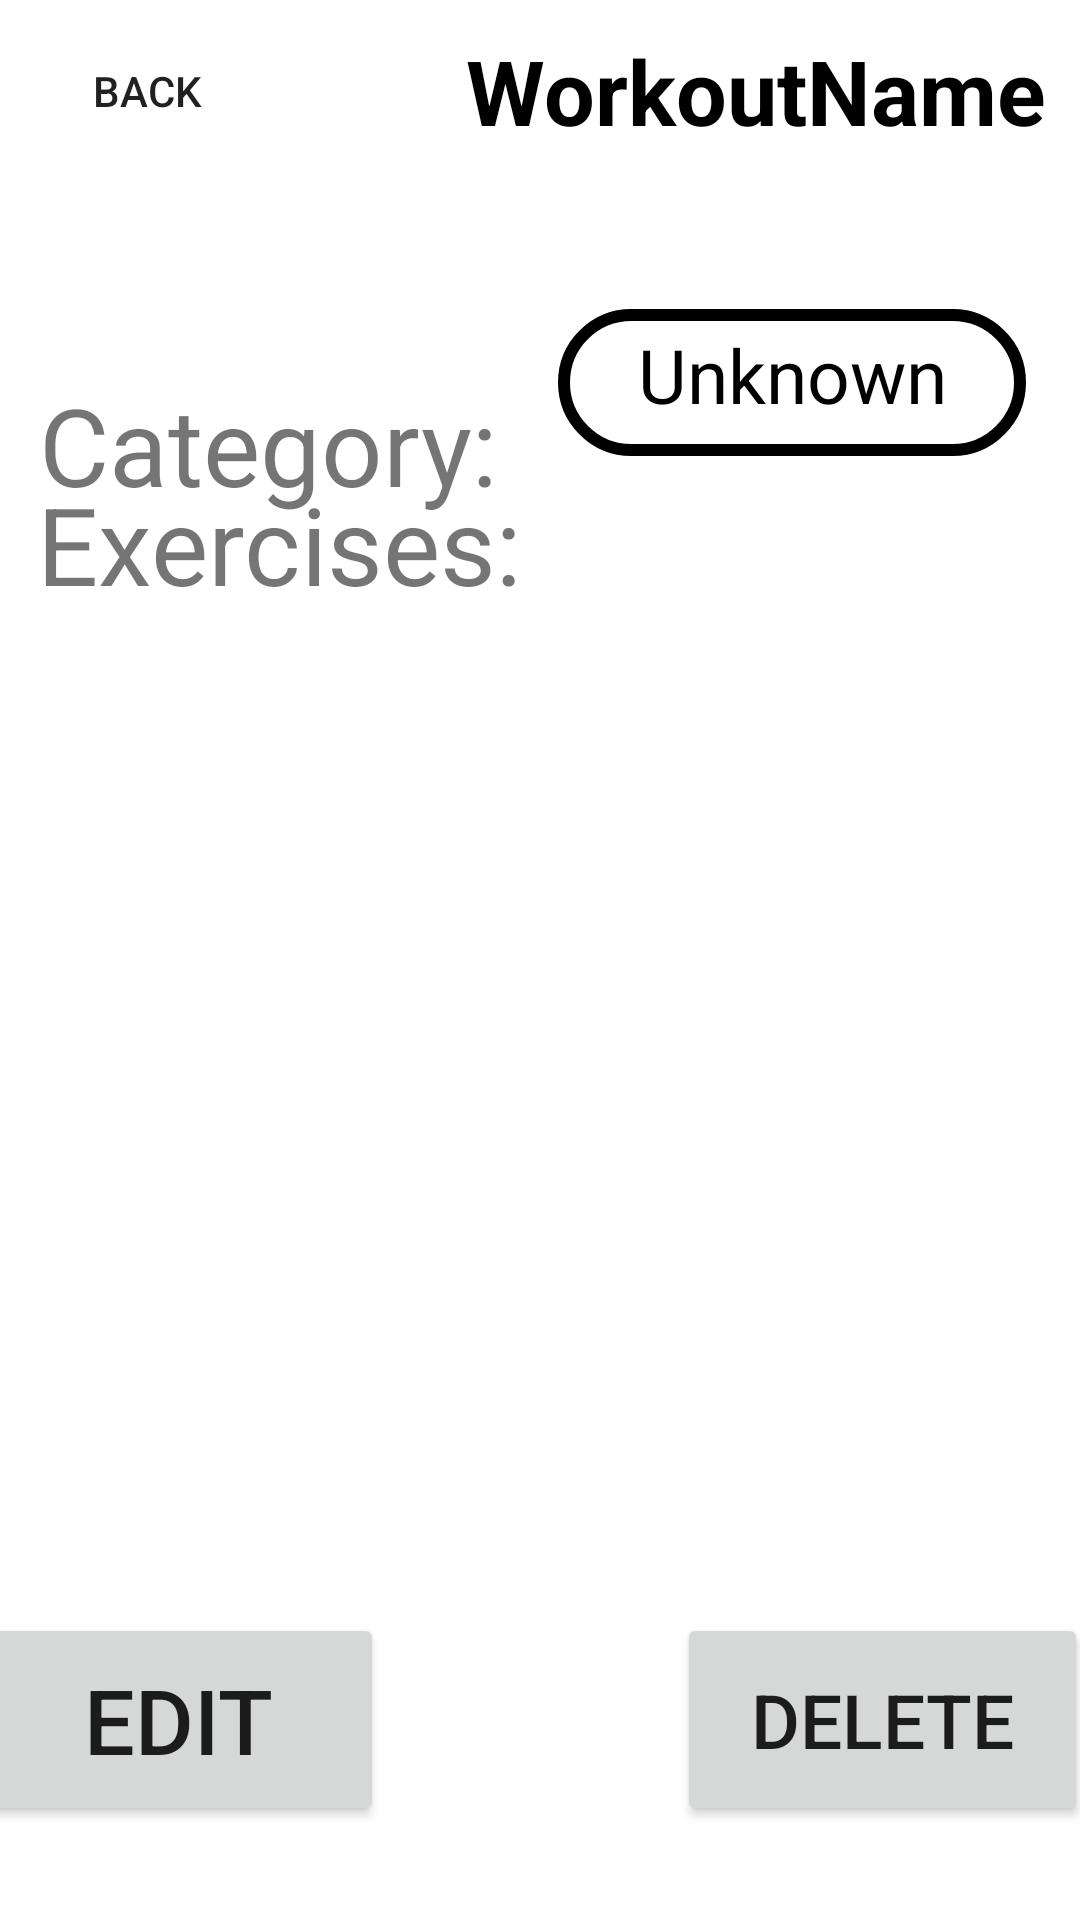

Produce the Android XML layout that renders to this screen, including the resource entries it uses.
<!-- AndroidManifest.xml: application theme Theme.GymCoach -->
<!-- res/layout/page_workout.xml -->
<?xml version="1.0" encoding="utf-8"?>
<androidx.constraintlayout.widget.ConstraintLayout xmlns:android="http://schemas.android.com/apk/res/android"
    xmlns:app="http://schemas.android.com/apk/res-auto"
    xmlns:tools="http://schemas.android.com/tools"
    android:layout_width="match_parent"
    android:layout_height="match_parent">

    <Button
        android:id="@+id/back_btn"
        android:layout_width="wrap_content"
        android:layout_height="wrap_content"
        android:text="Back"
        android:background="@drawable/btn_bg"
        app:layout_constraintBottom_toBottomOf="parent"
        app:layout_constraintHorizontal_bias="0.0"
        app:layout_constraintStart_toStartOf="parent"
        app:layout_constraintTop_toTopOf="parent"
        app:layout_constraintVertical_bias="0.002"
        android:layout_marginTop="5dp"
        android:layout_marginStart="5dp"
        />

    <TextView
        android:id="@+id/workout_name"
        android:layout_width="wrap_content"
        android:layout_height="wrap_content"
        android:layout_marginTop="10dp"
        android:layout_marginEnd="5dp"
        android:text="WorkoutName"
        android:textColor="@color/black"
        android:textSize="30sp"
        android:textStyle="bold"
        app:layout_constraintEnd_toEndOf="parent"
        app:layout_constraintHorizontal_bias="0.907"
        app:layout_constraintStart_toEndOf="@+id/back_btn"
        app:layout_constraintTop_toTopOf="parent" />

    <androidx.constraintlayout.widget.ConstraintLayout
        android:layout_width="match_parent"
        android:layout_height="match_parent"
        app:layout_constraintBottom_toBottomOf="parent"
        app:layout_constraintEnd_toEndOf="parent"
        app:layout_constraintStart_toStartOf="parent"
        app:layout_constraintTop_toTopOf="parent">

        <TextView
            android:id="@+id/tv_category"
            android:layout_width="wrap_content"
            android:layout_height="wrap_content"
            android:layout_marginTop="124dp"
            android:text="Category:"
            android:textSize="36dp"
            app:layout_constraintBottom_toBottomOf="parent"
            app:layout_constraintEnd_toEndOf="parent"
            app:layout_constraintHorizontal_bias="0.062"
            app:layout_constraintStart_toStartOf="parent"
            app:layout_constraintTop_toTopOf="parent"
            app:layout_constraintVertical_bias="0.0" />

        <TextView
            android:id="@+id/tv_exercises"
            android:layout_width="187dp"
            android:layout_height="75dp"
            android:text="Exercises:"
            android:textSize="36dp"
            app:layout_constraintBottom_toBottomOf="parent"
            app:layout_constraintEnd_toEndOf="parent"
            app:layout_constraintHorizontal_bias="0.071"
            app:layout_constraintStart_toStartOf="parent"
            app:layout_constraintTop_toTopOf="parent"
            app:layout_constraintVertical_bias="0.278" />

        <TextView
            android:id="@+id/show_category"
            android:layout_width="156dp"
            android:layout_height="49dp"
            android:background="@drawable/chenar_edittext"
            android:paddingTop="5dp"
            android:paddingBottom="5dp"
            android:text="Unknown"
            android:textAlignment="center"
            android:textColor="@color/black"
            android:textSize="25dp"
            app:layout_constraintBottom_toBottomOf="parent"
            app:layout_constraintEnd_toEndOf="parent"
            app:layout_constraintHorizontal_bias="0.528"
            app:layout_constraintStart_toEndOf="@+id/tv_category"
            app:layout_constraintTop_toTopOf="parent"
            app:layout_constraintVertical_bias="0.174" />

        <androidx.constraintlayout.widget.ConstraintLayout
            android:layout_width="465dp"
            android:layout_height="504dp"
            app:layout_constraintBottom_toBottomOf="parent"
            app:layout_constraintEnd_toEndOf="parent"
            app:layout_constraintStart_toStartOf="parent"
            android:layout_marginStart="20dp"
            android:layout_marginEnd="20dp"
            >

            <ListView
                android:id="@+id/exercises_list"
                android:layout_width="419dp"
                android:layout_height="374dp"
                android:layout_marginStart="20dp"
                android:layout_marginEnd="20dp"
                app:layout_constraintBottom_toBottomOf="parent"
                app:layout_constraintEnd_toEndOf="parent"
                app:layout_constraintStart_toStartOf="parent"
                app:layout_constraintTop_toTopOf="parent"
                app:layout_constraintVertical_bias="0.023" />

            <Button
                android:id="@+id/edit_button"
                android:layout_width="137dp"
                android:layout_height="71dp"
                android:text="Edit"
                android:textSize="30dp"
                app:layout_constraintBottom_toBottomOf="parent"
                app:layout_constraintEnd_toEndOf="parent"
                app:layout_constraintHorizontal_bias="0.131"
                app:layout_constraintStart_toStartOf="parent"
                app:layout_constraintTop_toTopOf="parent"
                app:layout_constraintVertical_bias="0.928" />

            <Button
                android:id="@+id/delete_button"
                android:layout_width="137dp"
                android:layout_height="71dp"
                android:text="Delete"
                android:textSize="25dp"
                app:layout_constraintBottom_toBottomOf="parent"
                app:layout_constraintEnd_toEndOf="parent"
                app:layout_constraintHorizontal_bias="0.847"
                app:layout_constraintStart_toStartOf="parent"
                app:layout_constraintTop_toTopOf="parent"
                app:layout_constraintVertical_bias="0.928" />
        </androidx.constraintlayout.widget.ConstraintLayout>


    </androidx.constraintlayout.widget.ConstraintLayout>
</androidx.constraintlayout.widget.ConstraintLayout>
<!-- resources referenced by this layout -->
<resources>
  <!-- drawable chenar_edittext (drawable) -->
  <?xml version="1.0" encoding="utf-8"?>
  <shape xmlns:android="http://schemas.android.com/apk/res/android">
      <stroke android:color="@color/black" android:width="4dp"/>
      <corners android:radius="200dp"/>
  </shape>
  <style name="Theme.GymCoach" parent="Theme.MaterialComponents.DayNight.NoActionBar">
          
          <item name="colorPrimary">@color/black</item>
          <item name="colorPrimaryVariant">@color/black</item>
          <item name="colorOnPrimary">@color/white</item>
          
          <item name="colorSecondary">@color/teal_200</item>
          <item name="colorSecondaryVariant">@color/teal_700</item>
          <item name="colorOnSecondary">@color/black</item>
          
          <item name="android:statusBarColor">?attr/colorPrimaryVariant</item>
          
      </style>
  <!-- not gathered from this repository: default colours our renderer supplied (Android Studio template values) -->
  <color name="teal_200">#FF03DAC5</color>
  <color name="teal_700">#FF018786</color>
  <color name="black">#FF000000</color>
  <color name="white">#FFFFFFFF</color>
</resources>
